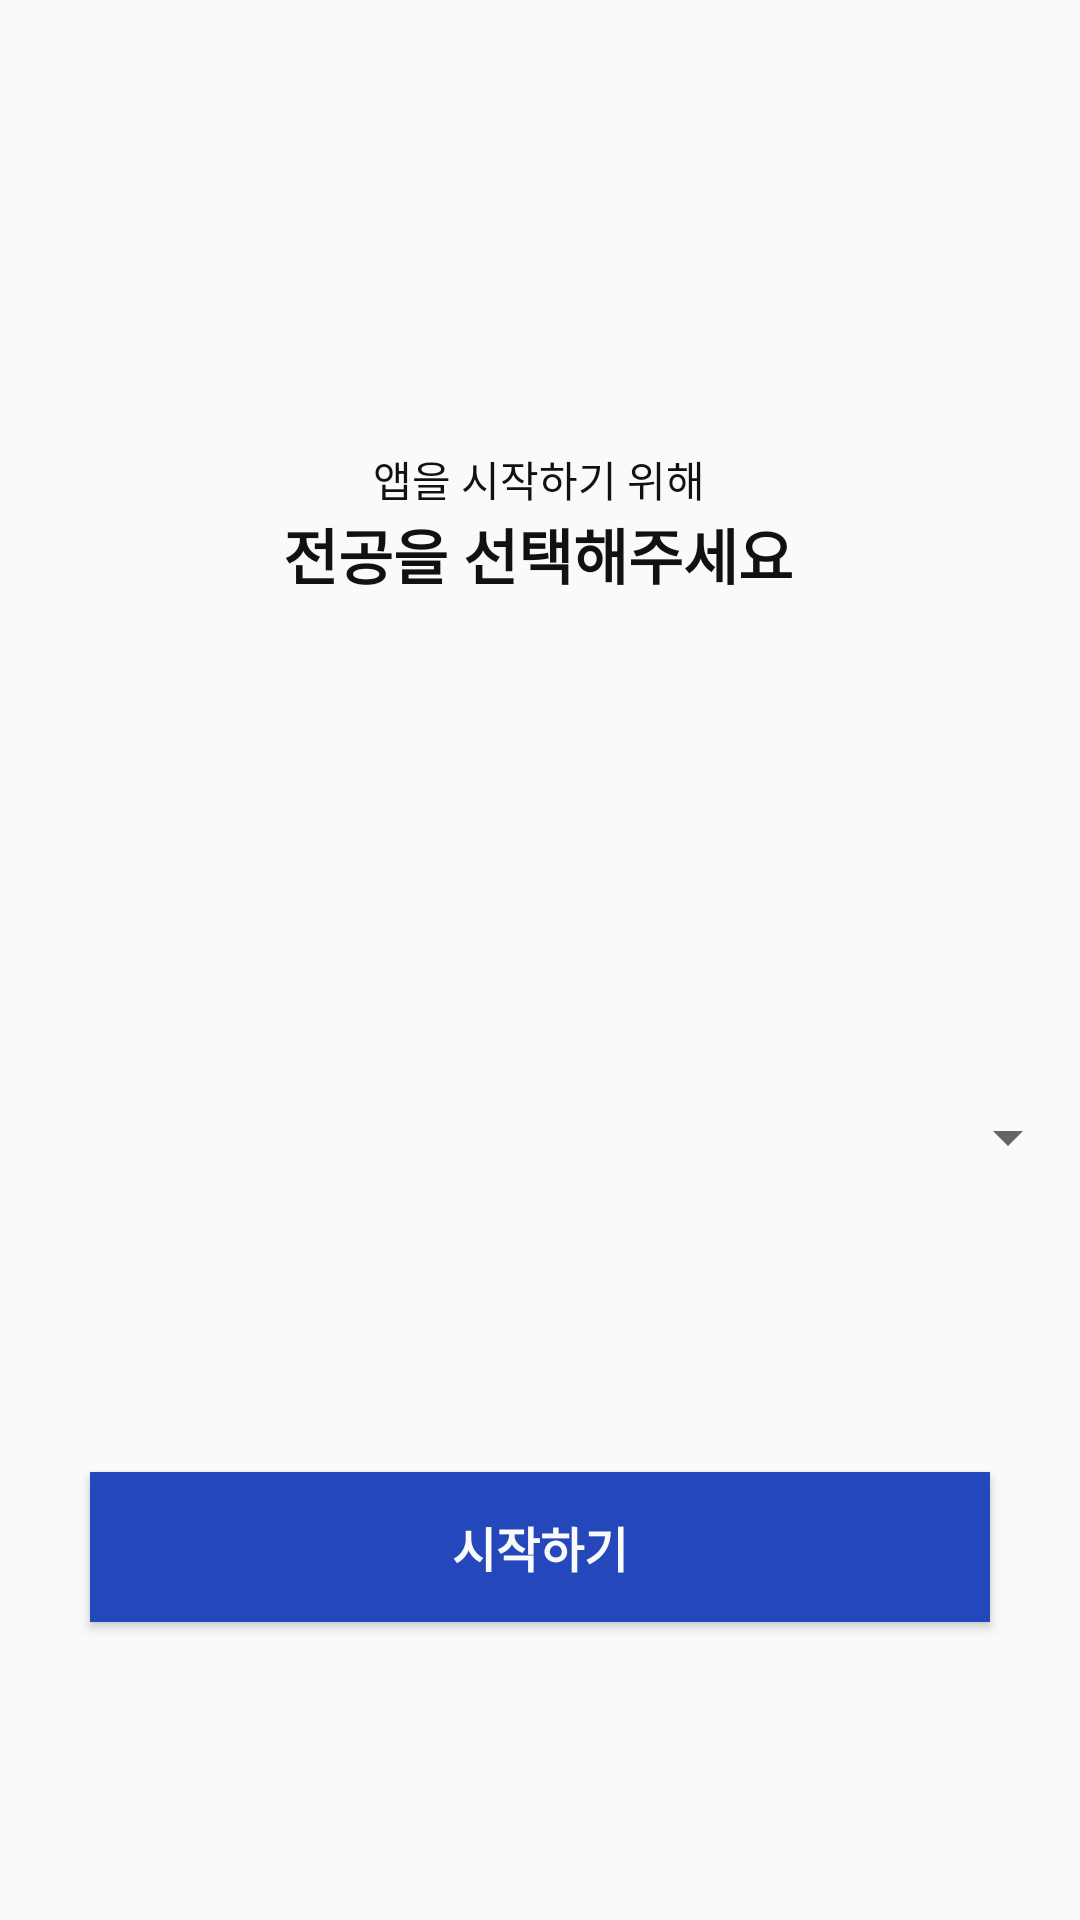

Android layout source for this screen:
<!-- AndroidManifest.xml: application theme AppTheme -->
<!-- res/layout/activity_select_major.xml -->
<?xml version="1.0" encoding="utf-8"?>
<androidx.constraintlayout.widget.ConstraintLayout xmlns:android="http://schemas.android.com/apk/res/android"
    xmlns:app="http://schemas.android.com/apk/res-auto"
    xmlns:tools="http://schemas.android.com/tools"
    android:layout_width="match_parent"
    android:layout_height="match_parent"
    tools:context=".feature.selectMajor.SelectMajorActivity">


    <TextView
        android:id="@+id/textView"
        android:layout_width="wrap_content"
        android:layout_height="wrap_content"
        android:text="@string/select_info_sub"
        android:textColor="@color/black"
        app:layout_constraintBottom_toBottomOf="parent"
        app:layout_constraintEnd_toEndOf="parent"
        app:layout_constraintHorizontal_bias="0.498"
        app:layout_constraintStart_toStartOf="parent"
        app:layout_constraintTop_toTopOf="parent"
        app:layout_constraintVertical_bias="0.241" />

    <TextView
        android:id="@+id/textView2"
        android:layout_width="wrap_content"
        android:layout_height="wrap_content"
        android:text="@string/select_info"
        android:textColor="@color/black"
        android:textSize="20dp"
        android:textStyle="bold"
        app:layout_constraintBottom_toBottomOf="parent"
        app:layout_constraintEnd_toEndOf="parent"
        app:layout_constraintHorizontal_bias="0.497"
        app:layout_constraintStart_toStartOf="parent"
        app:layout_constraintTop_toBottomOf="@+id/textView"
        app:layout_constraintVertical_bias="0.0" />

    <Spinner
        android:id="@+id/spinner"
        android:layout_width="match_parent"
        android:layout_height="wrap_content"
        android:layout_marginLeft="50dp"
        app:layout_constraintBottom_toBottomOf="parent"
        app:layout_constraintEnd_toEndOf="parent"
        app:layout_constraintHorizontal_bias="1.0"
        app:layout_constraintStart_toStartOf="parent"
        app:layout_constraintTop_toTopOf="parent"
        app:layout_constraintVertical_bias="0.596" />

    <Button
        android:id="@+id/startButton"
        android:layout_width="match_parent"
        android:layout_height="50dp"
        android:layout_margin="30dp"
        android:text="@string/start"
        android:textStyle="bold"
        android:textSize="16dp"
        android:background="@color/colorPrimaryDark"
        android:textColor="@color/white"
        app:layout_constraintBottom_toBottomOf="parent"
        app:layout_constraintEnd_toEndOf="parent"
        app:layout_constraintStart_toStartOf="parent"
        app:layout_constraintTop_toBottomOf="@+id/spinner" />

</androidx.constraintlayout.widget.ConstraintLayout>
<!-- resources referenced by this layout -->
<resources>
  <color name="black">#111111</color>
  <color name="colorPrimaryDark">#2447bb</color>
  <color name="white">#fafafa</color>
  <string name="select_info">전공을 선택해주세요</string>
  <string name="select_info_sub">앱을 시작하기 위해</string>
  <string name="start">시작하기</string>
  <style name="AppTheme" parent="Theme.AppCompat.Light.NoActionBar">
          
          <item name="colorPrimary">@color/colorPrimary</item>
          <item name="colorPrimaryDark">@color/colorPrimary</item>
          <item name="colorAccent">@color/colorAccent</item>
      </style>
  <color name="colorPrimary">#4964be</color>
  <color name="colorAccent">#4091f5</color>
</resources>
